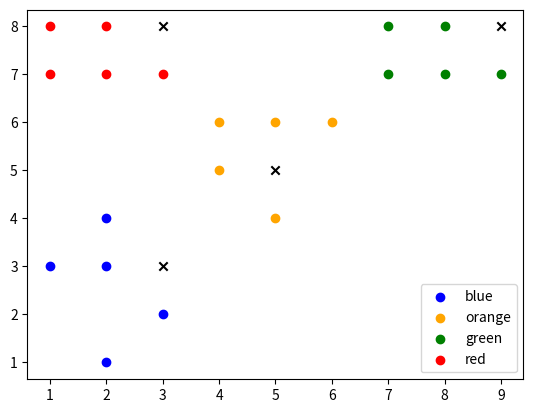

Here is the Python script that generated this plot:
import numpy as np
from collections import Counter
import matplotlib.pyplot as plt

points = {
    'blue': [[2, 4], [1, 3], [2, 3], [3, 2], [2, 1]],
    'orange': [[5, 6], [4, 5], [4, 6], [6, 6], [5, 4]],
    'green': [[7, 8], [8, 7], [7, 7], [8, 8], [9, 7]],
    'red': [[1, 8], [2, 7], [1, 7], [2, 8], [3, 7]]
}

test = [[3, 3], [9, 8], [3, 8], [5, 5]]

class K_Nearest_Neighbors:
    def __init__(self, k=3):
        self.k = k

    def fit(self, points):
        self.points = points

    def euclidean_distance(self, p, q):
        return np.sqrt(np.sum((np.array(p) - np.array(q)) ** 2))

    def predict(self, new_point):
        distances = []
        for category in self.points:
            for point in self.points[category]:
                distance = self.euclidean_distance(point, new_point)
                distances.append((distance, category))
        distances.sort(key=lambda x: x[0])
        nearest = [category for _, category in distances[:self.k]]
        return Counter(nearest).most_common(1)[0][0]

knn = K_Nearest_Neighbors(k=3)
knn.fit(points)

for point in test:
    print(f"Point {point} is classified as {knn.predict(point)}")

ax = plt.subplot()
colors = {'blue': 'b', 'orange': 'orange', 'green': 'g', 'red': 'r'}

for category in points:
    for point in points[category]:
        ax.scatter(point[0], point[1], c=colors[category], label=category)

for point in test:
    ax.scatter(point[0], point[1], c='black', marker='x')

handles, labels = ax.get_legend_handles_labels()
by_label = dict(zip(labels, handles))
ax.legend(by_label.values(), by_label.keys())

plt.show()
